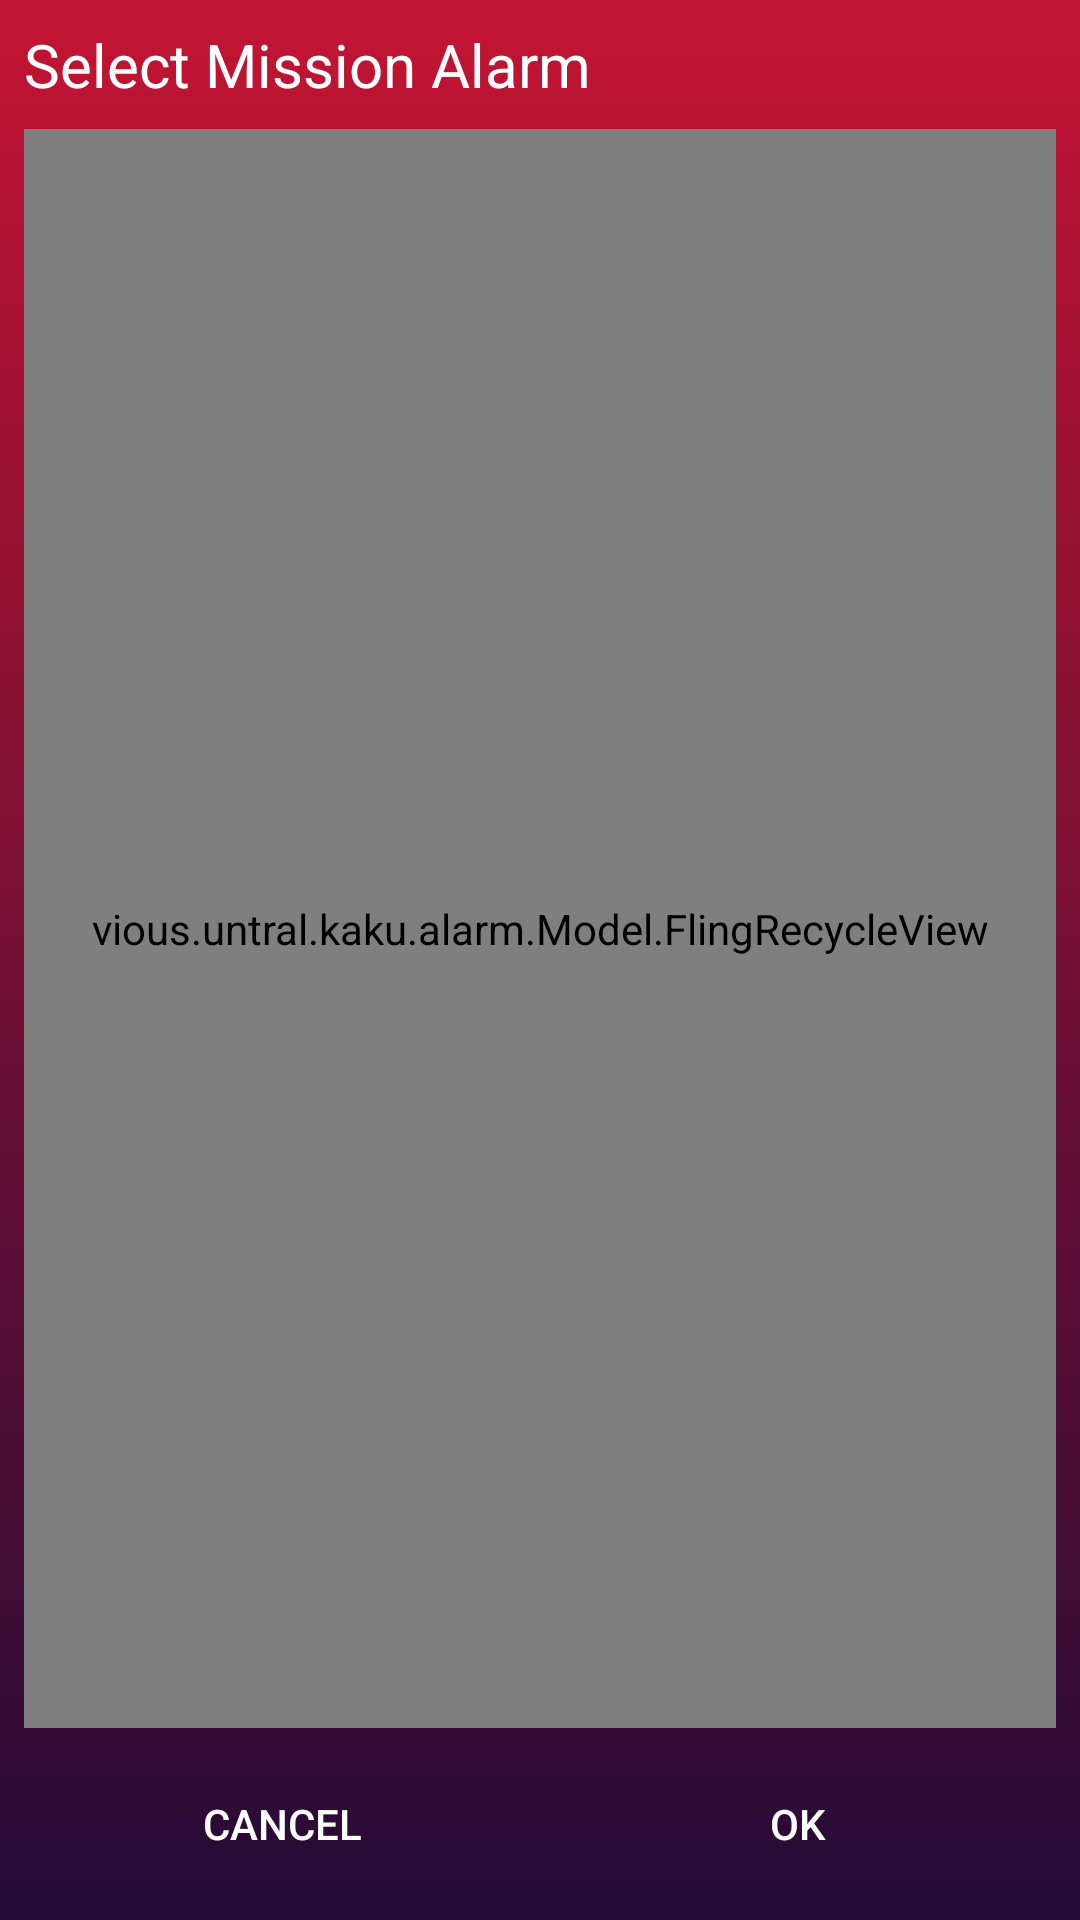

This screen was rendered from an Android layout file. Write that file and the resources it references.
<!-- AndroidManifest.xml: application theme AppTheme -->
<!-- res/layout/activity_mission_alarm.xml -->
<android.support.constraint.ConstraintLayout xmlns:android="http://schemas.android.com/apk/res/android"
    xmlns:app="http://schemas.android.com/apk/res-auto"
    android:id="@+id/rl_container"
    android:layout_width="match_parent"
    android:layout_height="match_parent"
    android:background="@drawable/background_witching_hour"
    android:fitsSystemWindows="true"
    android:gravity="center"
    android:orientation="vertical">

    
    

    <TextView
        android:id="@+id/textView11"
        android:layout_width="0dp"
        android:layout_height="wrap_content"
        android:layout_marginStart="8dp"
        android:layout_marginTop="8dp"
        android:layout_marginEnd="8dp"

        android:text="Select Mission Alarm"
        android:textSize="20sp"
        app:layout_constraintEnd_toEndOf="parent"
        app:layout_constraintStart_toStartOf="parent"
        app:layout_constraintTop_toTopOf="parent" />

    <LinearLayout
        android:id="@+id/linearLayout2"
        android:layout_width="match_parent"
        android:layout_height="wrap_content"
        android:layout_marginStart="8dp"
        android:layout_marginEnd="8dp"
        android:layout_marginBottom="8dp"
        android:orientation="horizontal"
        app:layout_constraintBottom_toBottomOf="parent"
        app:layout_constraintEnd_toEndOf="parent"
        app:layout_constraintStart_toStartOf="parent">

        <Button
            android:id="@+id/btnCancelMission"
            android:layout_width="wrap_content"
            android:layout_height="wrap_content"
            android:layout_weight="1"
            android:background="@android:color/transparent"
            android:text="@string/cancel" />

        <Button
            android:id="@+id/btnOkMission"
            android:layout_width="wrap_content"
            android:layout_height="wrap_content"
            android:layout_weight="1"
            android:background="@android:color/transparent"
            android:text="@string/ok" />
    </LinearLayout>

    <vious.untral.kaku.alarm.Model.FlingRecycleView
        android:id="@+id/rc_1"
        android:layout_width="match_parent"
        android:layout_height="0dp"
        android:layout_alignParentTop="true"
        android:layout_marginStart="8dp"
        android:layout_marginTop="8dp"
        android:layout_marginEnd="8dp"
        android:layout_marginBottom="8dp"
        app:layout_constraintBottom_toTopOf="@+id/linearLayout2"
        app:layout_constraintEnd_toEndOf="parent"
        app:layout_constraintHorizontal_bias="0.0"
        app:layout_constraintStart_toStartOf="parent"
        app:layout_constraintTop_toBottomOf="@+id/textView11" />
</android.support.constraint.ConstraintLayout>
<!-- resources referenced by this layout -->
<resources>
  <!-- drawable background_witching_hour (drawable) -->
  <shape xmlns:android="http://schemas.android.com/apk/res/android"
      android:shape="rectangle">
      <gradient
          android:startColor="@color/witching_hour1"
          android:endColor="@color/witching_hour2"
          android:angle="-270" />
  </shape>
  <string name="cancel">Cancel</string>
  <string name="ok">OK</string>
  <style name="AppTheme" parent="Theme.AppCompat.Light.NoActionBar">
          
          <item name="colorPrimary">@color/colorPrimary</item>
          <item name="colorPrimaryDark">@color/colorPrimaryDark</item>
          <item name="android:textColorPrimary">#ffffff</item>
          <item name="colorAccent">#FFFF00</item>
          <item name="windowActionBar">false</item>
          <item name="windowNoTitle">true</item>
          <item name="android:textColor">#ffffff</item>
          <item name="android:textColorSecondary">#B0BEC5</item>
      </style>
  <color name="witching_hour1">#c31432</color>
  <color name="witching_hour2">#240b36</color>
  <color name="colorPrimary">#008577</color>
  <color name="colorPrimaryDark">#00574B</color>
</resources>
